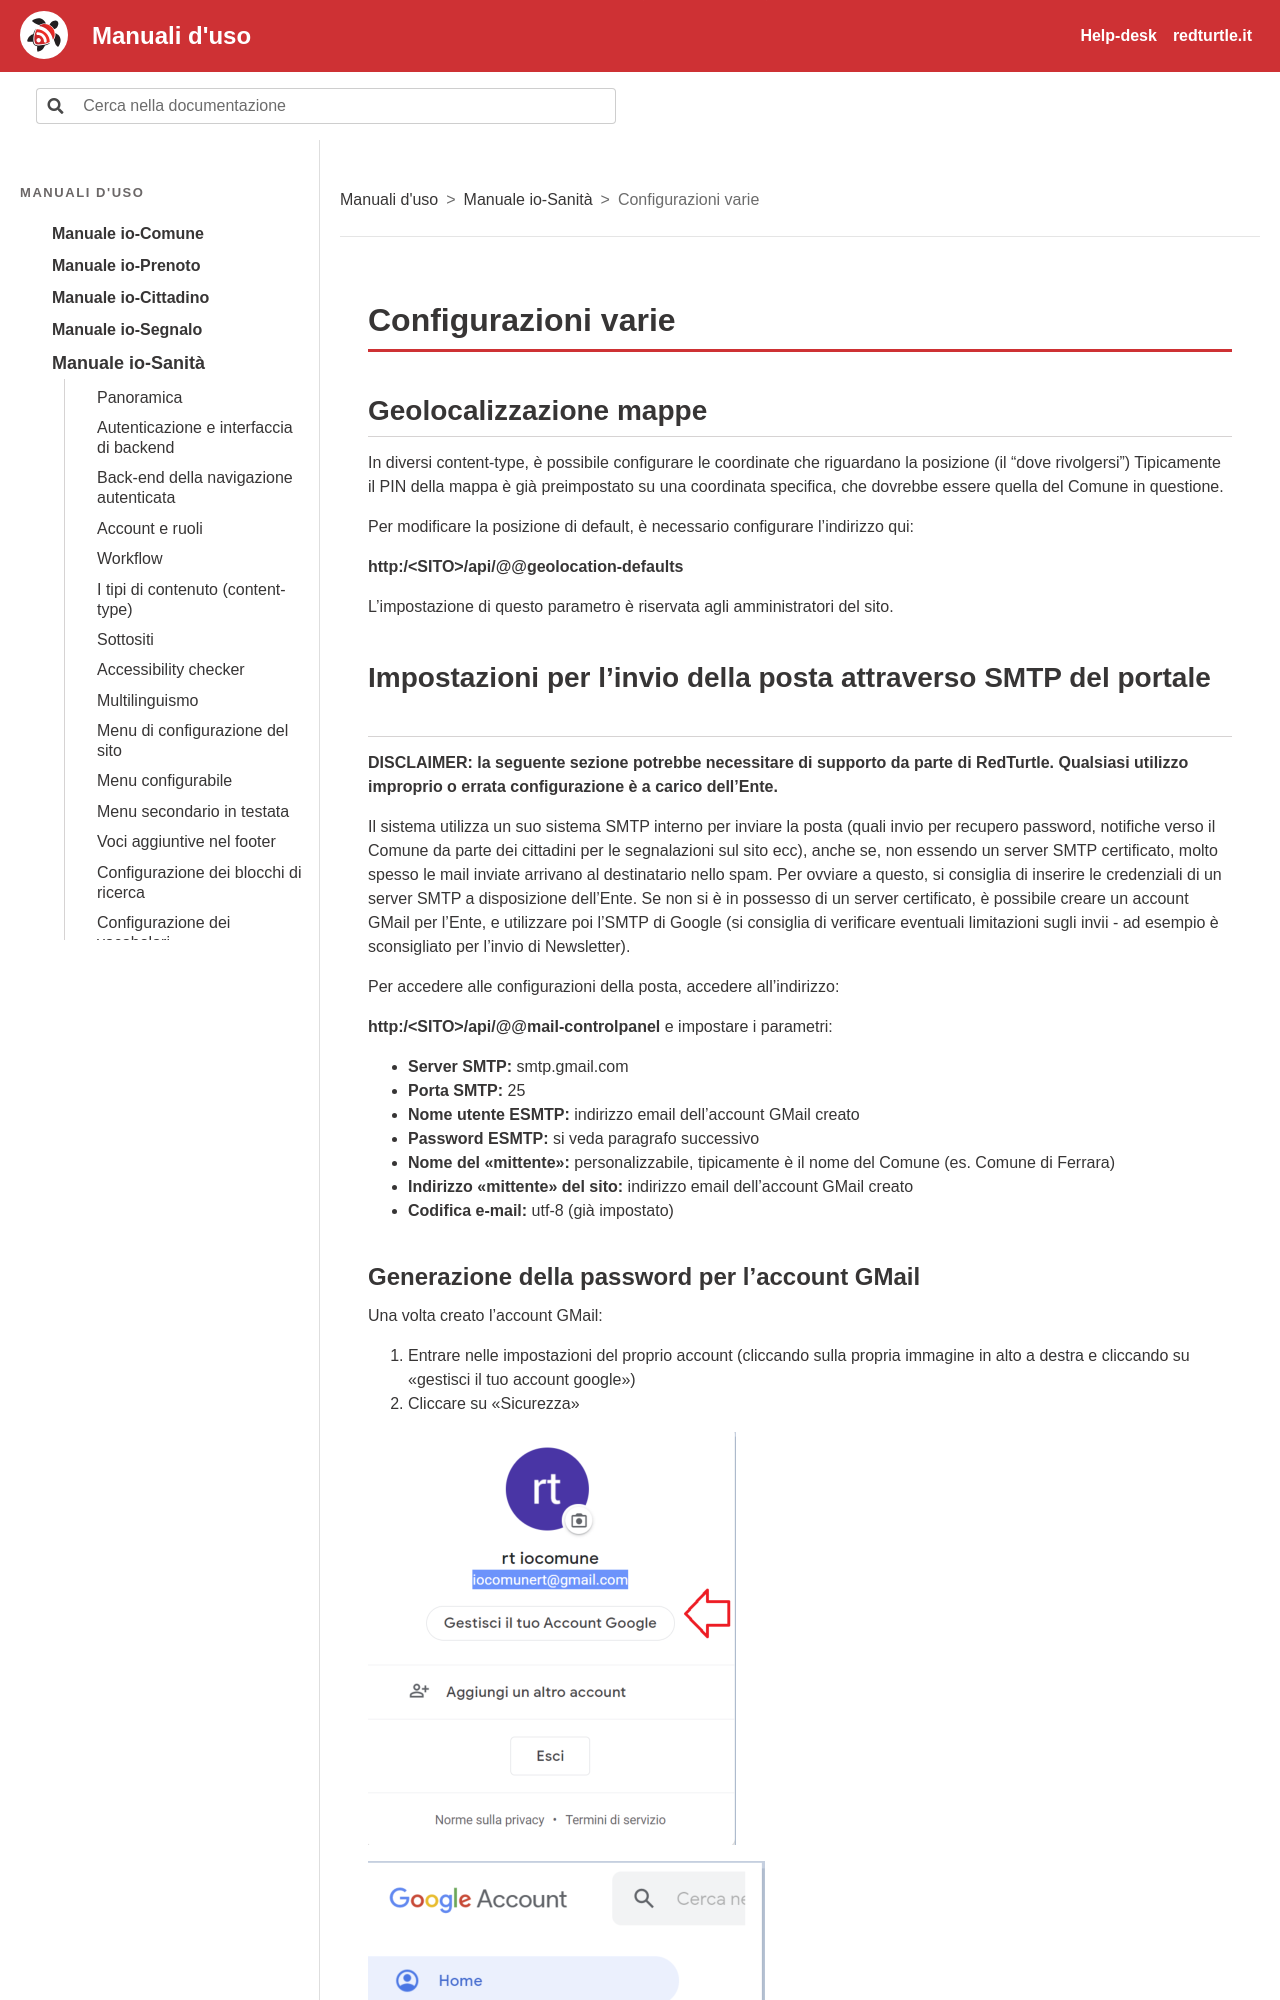

repository: RedTurtle/iocomune-docs · page: manuale-io-sanita/configurazioni-varie.html · generator: sphinx

# Configurazioni varie

## Geolocalizzazione mappe

In diversi content-type, è possibile configurare le coordinate che riguardano la posizione (il “dove rivolgersi”) Tipicamente il PIN della mappa è già preimpostato su una coordinata specifica, che dovrebbe essere quella del Comune in questione.

Per modificare la posizione di default, è necessario configurare l’indirizzo qui:

**http:/\<SITO>/api/@@geolocation-defaults**

L’impostazione di questo parametro è riservata agli amministratori del sito.
